Image classification data set "fog" (itskevinshi/comp-vision-project on GitHub). Class labels (38): apple apple scab, apple black rot, apple cedar apple rust, apple healthy, blueberry healthy, cherry including sour powdery mildew, cherry including sour healthy, corn (maize) cercospora leaf spot gray leaf spot, corn common rust, corn northern leaf blight, corn healthy, grape black rot, grape esca black measles, grape leaf blight (isariopsis leaf spot), grape healthy, orange Huanglongbing citrus greening, peach bacterial spot, peach healthy, bell pepper bacterial spot, bell pepper healthy, potato early blight, potato late blight, potato healthy, raspberry healthy, soybean healthy, squash powdery mildew, strawberry leaf scorch, strawberry healthy, tomato bacterial spot, tomato early blight, tomato late blight, tomato leaf mold, tomato septoria leaf spot, tomato spider mites two spotted spider mite, tomato target spot, tomato yellow leaf curl virus, tomato mosaic virus, tomato healthy.

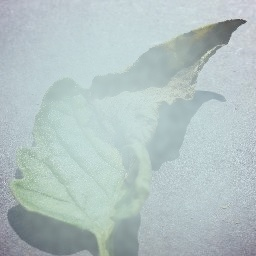
Label: tomato late blight

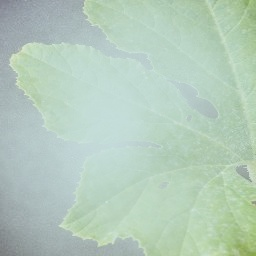
Label: squash powdery mildew

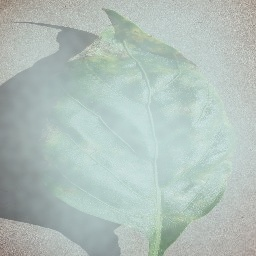
Label: bell pepper bacterial spot

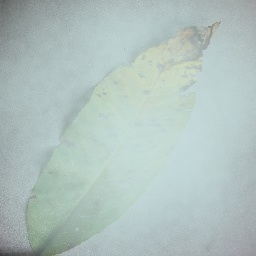
Label: peach bacterial spot

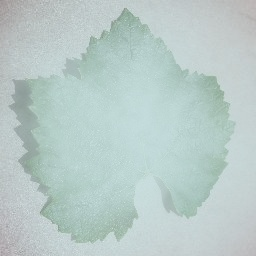
Label: grape healthy

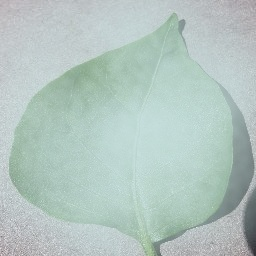
Label: bell pepper healthy
